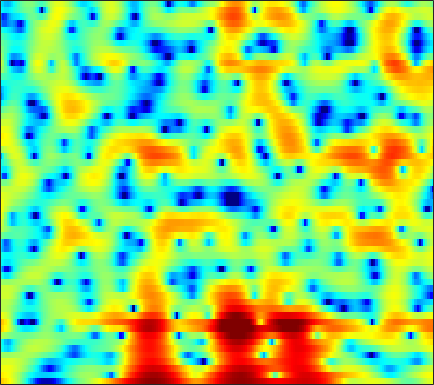

The file beside this chart, header and first rows:
6.8122, 6.4769, 5.9564, 5.3331, 4.7995, 3.9956, 3.0779, 2.3057, 1.1544, -0.15409, -1.6196, -2.8509, -4.6688, -6.6986, -8.3559, -10.745, -13.166, -14.828, -16.528, -17.591, -17.817, -17.804, -17.578, -16.893
5.449, 5.305, 5.011, 4.596, 4.205, 3.574, 2.821, 2.181, 1.233, 0.1886, -0.9249, -1.784, -2.915, -3.975, -4.689, -5.46, -6.056, -6.383, -6.673, -6.829, -6.883, -6.849, -6.724, -6.496
4.075, 4.243, 4.335, 4.285, 4.162, 3.89, 3.506, 3.151, 2.588, 1.933, 1.193, 0.5853, -0.3, -1.273, -2.069, -3.229, -4.536, -5.626, -7.287, -9.204, -11.39, -13.09, -14.76, -14.58
3.135, 3.265, 3.367, 3.391, 3.36, 3.253, 3.077, 2.9, 2.599, 2.228, 1.772, 1.377, 0.7794, 0.08646, -0.4975, -1.366, -2.342, -3.141, -4.278, -5.458, -6.579, -7.277, -7.913, -8.103
1.09, 1.033, 0.9842, 0.9876, 1.036, 1.14, 1.281, 1.393, 1.536, 1.652, 1.704, 1.7, 1.627, 1.471, 1.306, 1.032, 0.6886, 0.3946, -0.03886, -0.5054, -0.9831, -1.35, -1.848, -2.365
-3.546, -4.715, -6.118, -6.636, -6.138, -4.73, -3.099, -1.992, -0.7536, 0.2461, 1.022, 1.469, 1.927, 2.231, 2.378, 2.481, 2.485, 2.434, 2.293, 2.081, 1.793, 1.533, 1.123, 0.6404
-3.788, -5.374, -7.488, -8.416, -7.772, -5.948, -4.11, -2.905, -1.632, -0.6448, 0.1134, 0.567, 1.056, 1.439, 1.668, 1.893, 2.042, 2.112, 2.133, 2.091, 1.984, 1.854, 1.618, 1.319
2.206, 1.633, 0.9221, 0.312, -0.05389, -0.4039, -0.6753, -0.8157, -0.9602, -1.045, -1.065, -1.034, -0.9037, -0.7027, -0.5091, -0.2178, 0.08832, 0.3027, 0.5637, 0.7424, 0.8016, 0.7831, 0.6526, 0.3983
6.64, 5.974, 4.958, 3.792, 2.809, 1.347, -0.3109, -1.592, -3.257, -4.656, -5.535, -5.867, -5.95, -5.714, -5.348, -4.544, -3.451, -2.558, -1.459, -0.5576, 0.0268, 0.2258, 0.1367, -0.4222
7.443, 6.756, 5.595, 4.092, 2.674, 0.3495, -2.729, -5.788, -11.7, -23.22, -18.73, -14.95, -13.69, -15.65, -20.58, -26.75, -12.95, -8.484, -4.668, -2.254, -0.6819, 0.05589, 0.5509, 0.5359
4.254, 3.94, 3.277, 2.349, 1.485, 0.1495, -1.412, -2.638, -4.196, -5.391, -6.285, -6.753, -7.159, -7.335, -7.266, -6.79, -5.846, -4.858, -3.437, -2.086, -0.9222, -0.2246, 0.4566, 0.9422
1.939, 1.999, 1.861, 1.512, 1.101, 0.4258, -0.3713, -1.013, -1.869, -2.678, -3.393, -3.817, -4.201, -4.337, -4.295, -4.018, -3.489, -2.971, -2.225, -1.451, -0.7002, -0.1612, 0.4704, 0.9745
1.885, 2.074, 2.119, 1.938, 1.649, 1.109, 0.379, -0.293, -1.372, -2.602, -3.914, -4.887, -6.017, -6.593, -6.494, -5.712, -4.532, -3.618, -2.446, -1.395, -0.5293, 0.01392, 0.6362, 1.126
2.7, 2.935, 3.043, 2.931, 2.714, 2.214, 1.475, 0.7331, -0.5404, -2.285, -4.684, -7.198, -12.46, -23.43, -17.29, -9.858, -6.032, -4.146, -2.36, -1.111, -0.2594, 0.171, 0.5383, 0.7481
2.66, 2.813, 2.9, 2.863, 2.765, 2.5, 2.099, 1.716, 1.085, 0.2926, -0.6261, -1.307, -2.088, -2.518, -2.489, -2.05, -1.424, -0.9683, -0.4824, -0.2525, -0.2782, -0.4844, -1.037, -1.855
1.167, 0.9987, 0.8428, 0.7935, 0.8321, 0.9904, 1.187, 1.333, 1.474, 1.566, 1.614, 1.617, 1.614, 1.626, 1.644, 1.654, 1.625, 1.555, 1.328, 0.8707, 0.08575, -0.7595, -2.363, -4.786
-3.252, -4.507, -5.844, -5.985, -5.261, -3.758, -2.214, -1.219, -0.1209, 0.7518, 1.425, 1.811, 2.214, 2.502, 2.648, 2.751, 2.762, 2.688, 2.459, 2.084, 1.504, 0.9239, -0.008882, -1.112
-7.233, -10.15, -15.5, -16.26, -12.2, -8.075, -5.325, -3.792, -2.228, -1.06, -0.1727, 0.3502, 0.9154, 1.343, 1.591, 1.855, 2.044, 2.13, 2.173, 2.154, 2.067, 1.941, 1.712, 1.45
-4.528, -5.271, -5.964, -6.125, -5.894, -5.207, -4.351, -3.701, -2.894, -2.215, -1.673, -1.343, -0.9947, -0.7021, -0.4919, -0.1898, 0.1478, 0.4336, 0.8531, 1.25, 1.627, 1.881, 2.148, 2.342
-3.763, -4.314, -4.811, -4.938, -4.825, -4.468, -3.978, -3.61, -3.227, -3.021, -3.026, -3.164, -3.518, -3.933, -4.127, -4.084, -3.53, -2.824, -1.669, -0.4926, 0.5762, 1.298, 2.142, 2.814
-6.387, -8.314, -10.26, -9.91, -8.486, -6.546, -5.043, -4.27, -3.7, -3.632, -4.093, -4.864, -6.547, -9.398, -12.84, -18.84, -13.85, -9.47, -5.657, -3.009, -0.9983, 0.1935, 1.527, 2.645
-5.883, -8.448, -11.46, -10.54, -8.491, -6.084, -4.458, -3.68, -3.098, -2.997, -3.355, -3.914, -5.006, -6.437, -7.473, -8.259, -7.845, -6.866, -5.35, -4.006, -2.732, -1.805, -0.571, 0.7431
-0.0458, -0.7888, -1.575, -1.984, -2.071, -1.991, -1.799, -1.678, -1.585, -1.631, -1.855, -2.101, -2.577, -3.104, -3.504, -4.01, -4.445, -4.804, -5.377, -6.123, -7.211, -7.786, -7.169, -4.775
2.568, 1.795, 0.7407, -0.2906, -0.9122, -1.51, -1.811, -1.862, -1.846, -1.835, -1.909, -2.074, -2.404, -2.851, -3.268, -3.845, -4.454, -4.987, -5.941, -7.322, -9.604, -11.89, -12.39, -7.828
3.44, 2.082, -0.164, -2.965, -5.274, -7.543, -7.283, -6.02, -4.497, -3.583, -3.254, -3.36, -3.899, -4.822, -5.618, -6.499, -6.865, -6.664, -6.027, -5.249, -4.369, -3.673, -2.478, -1.042
4.357, 2.897, 0.4391, -2.779, -5.673, -8.771, -7.95, -6.177, -4.417, -3.518, -3.442, -3.877, -5.171, -7.503, -10.35, -17.74, -24.53, -14.3, -8.624, -5.401, -3.144, -1.799, -0.3103, 1.015
4.774, 3.912, 2.671, 1.435, 0.5818, -0.3147, -0.8903, -1.138, -1.371, -1.663, -2.152, -2.699, -3.682, -4.886, -5.853, -6.862, -7.122, -6.635, -5.503, -4.113, -2.837, -1.958, -0.9071, 0.003179
4.471, 3.999, 3.355, 2.732, 2.28, 1.726, 1.224, 0.8688, 0.4145, -0.06509, -0.5814, -1.006, -1.616, -2.258, -2.7, -3.197, -3.537, -3.668, -3.668, -3.54, -3.262, -3.007, -2.587, -2.13
3.902, 3.658, 3.333, 3.022, 2.799, 2.515, 2.236, 2.018, 1.703, 1.343, 0.9253, 0.5702, 0.03792, -0.5649, -1.053, -1.759, -2.486, -3.063, -3.79, -4.509, -5.066, -5.343, -5.422, -5.156
2.859, 2.714, 2.6, 2.567, 2.608, 2.699, 2.783, 2.82, 2.801, 2.686, 2.442, 2.166, 1.674, 1.036, 0.4321, -0.5376, -1.75, -2.843, -4.605, -6.766, -9.337, -11.17, -12.25, -10.94
0.04627, -0.3428, -0.3593, 0.2109, 0.8534, 1.771, 2.594, 3.088, 3.559, 3.805, 3.833, 3.712, 3.363, 2.788, 2.209, 1.218, -0.07587, -1.274, -3.341, -5.992, -9.652, -12.95, -15.26, -12.41
-7.585, -12.35, -12.68, -6.369, -3.243, -0.4125, 1.519, 2.537, 3.476, 4.02, 4.254, 4.254, 4.044, 3.618, 3.188, 2.457, 1.573, 0.8099, -0.3091, -1.519, -2.713, -3.481, -4.264, -4.7
-5.105, -5.987, -5.737, -3.96, -2.342, -0.3595, 1.176, 2.037, 2.825, 3.234, 3.316, 3.196, 2.856, 2.394, 2.004, 1.476, 0.9966, 0.6826, 0.3092, -0.0609, -0.4078, -0.6852, -1.067, -1.523
-4.267, -3.516, -2.212, -0.774, 0.189, 1.319, 2.145, 2.567, 2.805, 2.7, 2.222, 1.641, 0.6195, -0.5637, -1.442, -2.22, -2.333, -2.04, -1.365, -0.694, -0.1622, 0.08372, 0.2723, 0.2286
-8.012, -4.004, -0.7636, 1.198, 2.201, 3.07, 3.509, 3.554, 3.271, 2.576, 1.451, 0.2706, -1.892, -5.153, -8.859, -17.58, -13.33, -8.142, -4.284, -1.866, -0.389, 0.3556, 0.8932, 1.081
1.493, 1.94, 2.65, 3.276, 3.59, 3.736, 3.569, 3.221, 2.494, 1.445, 0.1187, -1.053, -2.813, -4.643, -5.936, -6.899, -6.473, -5.447, -3.624, -2.093, -0.8853, -0.2768, 0.1353, 0.1185
4.726, 4.663, 4.545, 4.347, 4.097, 3.579, 2.794, 2.03, 0.7408, -0.8326, -2.623, -3.974, -5.529, -6.438, -6.546, -6.098, -5.199, -4.393, -3.278, -2.274, -1.437, -1.017, -0.6863, -0.7757
5.254, 5.13, 4.874, 4.442, 3.981, 3.153, 2.032, 0.9592, -0.8679, -3.257, -6.483, -9.81, -16.56, -19.74, -14.47, -10.05, -7.299, -5.768, -4.237, -2.999, -2.084, -1.52, -0.9914, -0.6966
4.226, 4.228, 4.08, 3.725, 3.319, 2.551, 1.513, 0.5332, -1.055, -2.989, -5.286, -7.148, -9.343, -10.29, -9.854, -8.592, -7.28, -6.401, -5.324, -4.354, -3.412, -2.715, -1.852, -1.034
2.63, 2.863, 2.956, 2.836, 2.612, 2.096, 1.365, 0.6653, -0.4355, -1.683, -3.003, -3.966, -5.111, -6.061, -6.593, -7.076, -7.39, -7.554, -7.629, -7.424, -6.614, -5.67, -4.066, -2.365
0.848, 1.285, 1.675, 1.842, 1.798, 1.547, 1.065, 0.5567, -0.3179, -1.376, -2.55, -3.495, -4.777, -5.994, -6.902, -8.072, -9.411, -10.64, -13.2, -17.34, -17.88, -13.07, -7.797, -4.051
-1.842, -1.16, -0.3926, 0.1196, 0.313, 0.3293, 0.02932, -0.3943, -1.228, -2.405, -3.926, -5.276, -7.268, -9.233, -10.36, -11.16, -11.34, -11.42, -11.81, -12.01, -10.91, -8.916, -5.634, -2.602
-6.059, -4.715, -3.288, -2.249, -1.711, -1.36, -1.397, -1.683, -2.427, -3.627, -5.407, -7.237, -10.76, -16.79, -28.07, -20.8, -13.58, -10.87, -8.346, -6.432, -4.678, -3.363, -1.58, 0.1396
-9.782, -7.644, -5.55, -4.121, -3.372, -2.754, -2.497, -2.539, -2.898, -3.567, -4.548, -5.476, -6.883, -8.16, -8.669, -8.427, -7.265, -6.086, -4.529, -3.07, -1.688, -0.7084, 0.5173, 1.653
-8.335, -7.031, -5.593, -4.511, -3.928, -3.364, -3.049, -2.937, -2.922, -3.046, -3.251, -3.419, -3.593, -3.676, -3.597, -3.282, -2.759, -2.258, -1.497, -0.6809, 0.122, 0.7069, 1.453, 2.144
-5.181, -4.69, -4.204, -3.821, -3.622, -3.442, -3.337, -3.269, -3.153, -3.002, -2.785, -2.573, -2.227, -1.818, -1.496, -1.02, -0.5274, -0.1817, 0.2766, 0.7002, 1.079, 1.35, 1.689, 2.022
-1.793, -2.033, -2.445, -2.963, -3.343, -3.845, -4.205, -4.376, -4.427, -4.166, -3.59, -2.983, -2.048, -1.04, -0.3345, 0.464, 1.076, 1.409, 1.645, 1.665, 1.537, 1.379, 1.191, 1.152
1.599, 0.5337, -1.124, -3.057, -4.551, -6.254, -7.402, -8.034, -8.791, -9.07, -7.763, -5.833, -3.034, -0.6505, 0.7907, 2.212, 3.103, 3.441, 3.425, 2.859, 1.691, 0.3977, -1.695, -3.139
2.875, 1.119, -1.925, -6.277, -11.3, -22.34, -16.84, -14.12, -14.17, -17.66, -14.88, -9.23, -4.05, -0.5629, 1.281, 3.039, 4.108, 4.479, 4.416, 3.69, 2.131, 0.2372, -3.6, -7.745
1.427, -0.000468, -2.237, -4.834, -6.807, -8.822, -9.307, -9.009, -8.242, -7.272, -5.825, -4.493, -2.543, -0.707, 0.505, 1.786, 2.657, 3.042, 3.234, 3.046, 2.543, 2.006, 1.298, 0.8143
0.1998, -0.6138, -1.796, -2.931, -3.715, -4.496, -4.913, -4.99, -4.799, -4.302, -3.555, -2.866, -1.823, -0.8002, -0.05818, 0.8119, 1.505, 1.91, 2.268, 2.423, 2.416, 2.336, 2.148, 1.911
-0.6581, -1.204, -1.965, -2.688, -3.161, -3.663, -4.018, -4.123, -4.059, -3.74, -3.209, -2.683, -1.888, -1.022, -0.398, 0.396, 1.106, 1.55, 2.011, 2.333, 2.505, 2.551, 2.489, 2.31
-1.572, -2.146, -2.857, -3.555, -4.024, -4.631, -5.147, -5.424, -5.539, -5.28, -4.602, -3.884, -2.781, -1.612, -0.7708, 0.247, 1.125, 1.675, 2.274, 2.723, 3.017, 3.126, 3.143, 2.995
-3.539, -4.334, -5.132, -5.72, -6.189, -6.993, -8.099, -9.252, -10.9, -11.37, -9.444, -7.345, -4.727, -2.601, -1.295, 0.1028, 1.176, 1.835, 2.546, 3.088, 3.504, 3.722, 3.883, 3.85
-9.409, -11.42, -11.37, -9.758, -8.934, -8.613, -9.387, -10.82, -14.2, -16.69, -11.95, -8.393, -4.976, -2.616, -1.353, -0.1318, 0.6964, 1.153, 1.674, 2.196, 2.764, 3.218, 3.747, 4.117
-10.7, -13.48, -12.53, -9.714, -8.126, -6.801, -6.151, -5.864, -5.532, -4.956, -4.022, -3.162, -2.008, -1.168, -0.7911, -0.7274, -1.125, -1.691, -2.445, -2.402, -1.177, 0.1509, 1.864, 3.22
-4.705, -5.476, -5.981, -5.862, -5.476, -4.773, -3.935, -3.32, -2.527, -1.794, -1.131, -0.7066, -0.3233, -0.2585, -0.491, -1.325, -3.031, -5.249, -10.91, -21.15, -8.188, -3.807, -0.2476, 1.991
-5.532, -6.589, -7.634, -7.849, -7.402, -6.21, -4.775, -3.742, -2.515, -1.506, -0.7104, -0.2758, 0.0555, 0.1439, 0.01161, -0.4082, -1.108, -1.715, -2.381, -2.398, -1.56, -0.5692, 0.8451, 2.053
